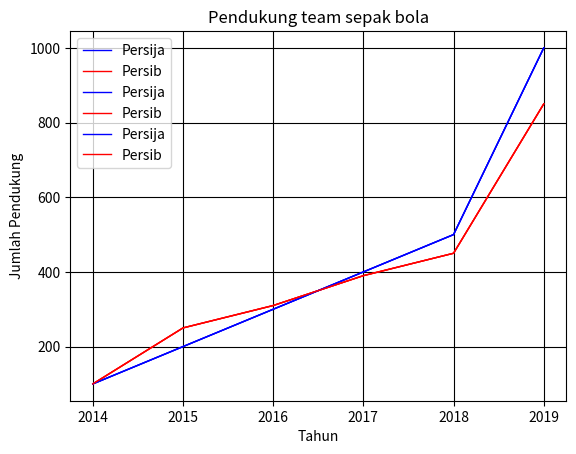

Reproduce this figure in Python.

from matplotlib import pyplot as plt

def plotfahmi():

	hasil = 1174021 % 3 + 2

	x = [2014,2015,2016,2017,2018,2019]
	y = [100,200,300,400,500,1000]
	x2 = [2014,2015,2016,2017,2018,2019]
	y2 = [100,250,310,390,450,850]

	for i in range(1, hasil+1):
		plt.plot(x,y,'b',label='Persija', linewidth=1)
		plt.plot(x2,y2,'r',label='Persib',linewidth=1)
		plt.title('Pendukung team sepak bola')
		plt.ylabel('Jumlah Pendukung')
		plt.xlabel('Tahun')
		plt.legend()
		plt.grid(True,color='k')
		plt.subplots_adjust()
	
	plt.show()
	
plotfahmi()
